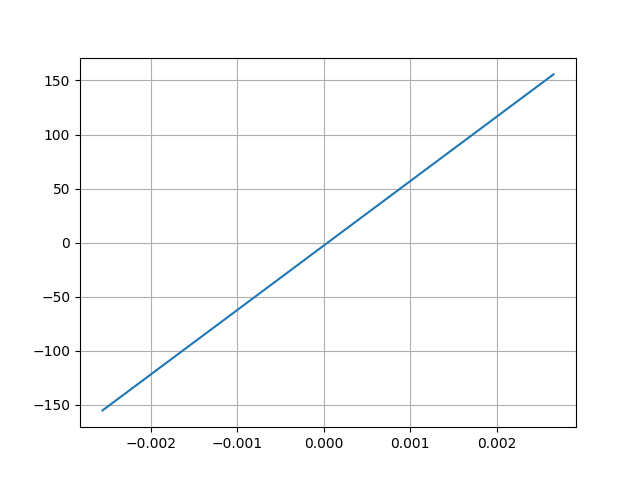

Data behind this chart, as committed beside it:
Desplacment, Force
0.002653, 155.6
-0.002556, -155.2
